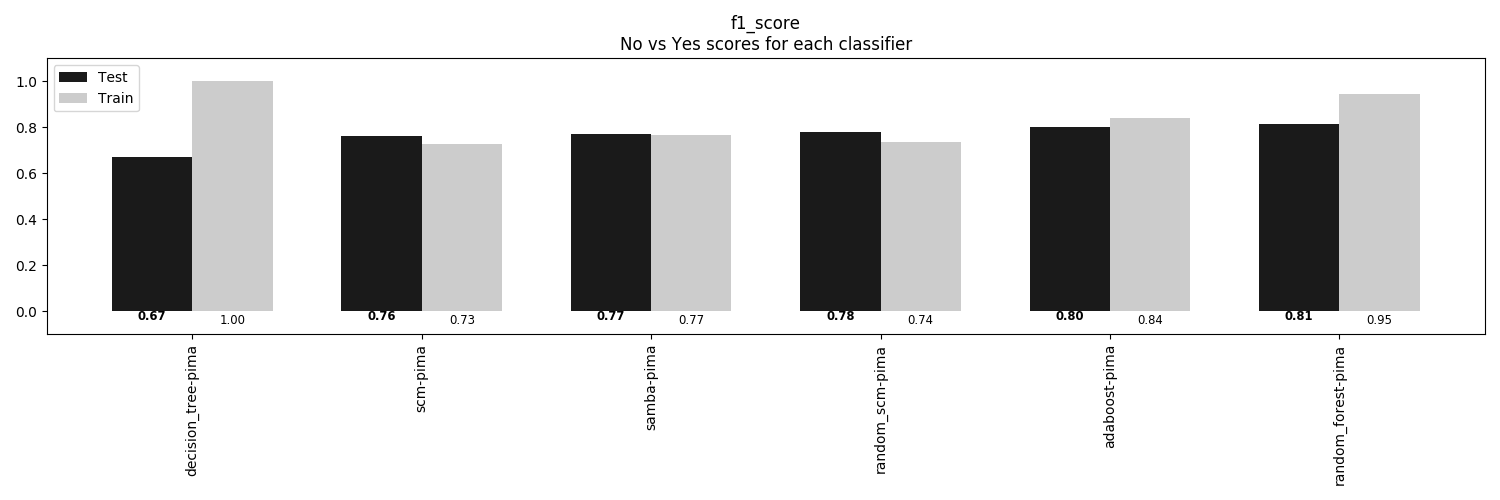

Data behind this chart, as committed beside it:
, decision_tree-pima, scm-pima, samba-pima, random_scm-pima, adaboost-pima, random_forest-pima
Train, 1.0, 0.7274, 0.7674, 0.7361, 0.8403, 0.9462
Test, 0.6719, 0.7604, 0.7708, 0.7812, 0.8021, 0.8125
